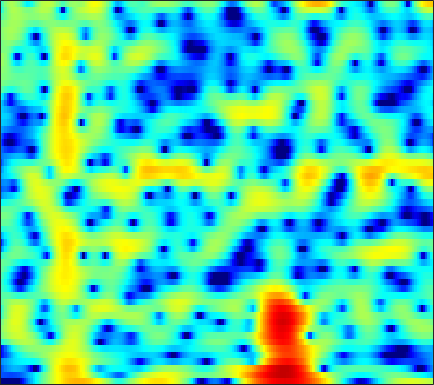

The data file committed next to this chart (first rows):
-20.582, -20.972, -21.837, -23.211, -24.537, -26.118, -25.307, -22.934, -19.45, -16.476, -14.02, -12.422, -10.52, -8.8186, -7.6558, -6.2153, -4.8762, -3.9329, -2.7278, -1.5757, -0.46643, 0.33566, 1.3593, 2.3215
-11.53, -11.67, -11.81, -11.92, -11.98, -12.01, -11.92, -11.76, -11.4, -10.88, -10.21, -9.628, -8.763, -7.817, -7.064, -6.011, -4.912, -4.067, -2.924, -1.777, -0.6436, 0.1839, 1.246, 2.246
-11.55, -10.55, -9.527, -8.771, -8.353, -7.958, -7.73, -7.673, -7.76, -8.046, -8.598, -9.241, -10.52, -12.52, -14.81, -19.85, -21.86, -16.25, -10.66, -6.801, -3.883, -2.083, -0.06086, 1.624
-9.291, -8.887, -8.306, -7.706, -7.261, -6.703, -6.209, -5.898, -5.561, -5.3, -5.113, -5.014, -4.921, -4.839, -4.754, -4.557, -4.194, -3.774, -3.012, -2.05, -0.9696, -0.1359, 0.9523, 1.972
-14.41, -13.48, -11.9, -10.26, -9.093, -7.683, -6.463, -5.67, -4.754, -3.967, -3.288, -2.841, -2.32, -1.865, -1.554, -1.165, -0.7823, -0.4881, -0.0743, 0.3683, 0.8386, 1.202, 1.691, 2.173
-14.52, -13, -10.63, -8.44, -7.014, -5.38, -4.022, -3.166, -2.21, -1.435, -0.8185, -0.4519, -0.08153, 0.1805, 0.3183, 0.4404, 0.5121, 0.5416, 0.5676, 0.5965, 0.6509, 0.7241, 0.8831, 1.128
-3.475, -2.971, -2.227, -1.429, -0.8351, -0.09031, 0.5575, 0.9765, 1.438, 1.772, 1.965, 2.013, 1.956, 1.763, 1.529, 1.092, 0.5117, -0.02652, -0.8848, -1.891, -2.98, -3.745, -4.428, -4.383
-0.3532, 0.2178, 0.9104, 1.523, 1.928, 2.377, 2.702, 2.862, 2.958, 2.904, 2.691, 2.428, 1.944, 1.304, 0.7141, -0.2263, -1.348, -2.315, -3.799, -5.587, -7.875, -10.15, -14.25, -16.27
0.1177, 0.8064, 1.618, 2.285, 2.681, 3.073, 3.295, 3.35, 3.241, 2.916, 2.368, 1.805, 0.837, -0.4017, -1.5, -3.151, -4.906, -6.155, -7.475, -8.152, -8.207, -7.949, -7.318, -6.364
-0.663, 0.2801, 1.399, 2.317, 2.856, 3.381, 3.676, 3.745, 3.596, 3.186, 2.501, 1.782, 0.5085, -1.157, -2.696, -5.306, -8.949, -12.94, -21.04, -17.47, -11.97, -9.431, -6.923, -4.96
-3.138, -1.619, 0.06097, 1.391, 2.172, 2.942, 3.416, 3.583, 3.571, 3.309, 2.781, 2.208, 1.227, 0.02398, -1.022, -2.576, -4.122, -5.128, -6.062, -6.476, -6.324, -5.869, -4.901, -3.764
-3.571, -1.93, -0.1809, 1.136, 1.907, 2.681, 3.177, 3.38, 3.458, 3.314, 2.937, 2.514, 1.766, 0.7598, -0.1585, -1.565, -3.248, -4.781, -7.296, -10.18, -11.87, -10.81, -7.814, -5.091
-1.791, -1.006, -0.1031, 0.6057, 1.012, 1.389, 1.619, 1.703, 1.714, 1.587, 1.375, 1.156, 0.7551, 0.2059, -0.3014, -1.18, -2.368, -3.452, -5.076, -6.702, -7.537, -6.933, -4.959, -2.871
-1.77, -1.622, -1.573, -1.652, -1.808, -2.14, -2.533, -2.819, -3.12, -3.253, -3.169, -3.009, -2.714, -2.371, -2.141, -1.924, -1.741, -1.593, -1.395, -1.174, -0.7894, -0.35, 0.3446, 1.069
-2.418, -2.776, -3.494, -4.503, -5.47, -7.075, -9.098, -10.82, -13.02, -13.73, -12.34, -10.73, -8.636, -6.794, -5.618, -4.236, -2.986, -2.156, -1.184, -0.2853, 0.5749, 1.179, 1.914, 2.604
-2.61, -3.278, -4.416, -5.92, -7.303, -9.546, -12.38, -14.96, -18.78, -20.39, -17.98, -15.72, -12.9, -10.43, -8.75, -6.661, -4.798, -3.575, -2.108, -0.7794, 0.3943, 1.161, 2.074, 2.897
-1.934, -2.632, -3.728, -5.059, -6.239, -8.051, -10.1, -11.78, -14.16, -16.53, -18.65, -19.05, -16.94, -13.61, -11.22, -8.388, -6.074, -4.601, -2.854, -1.339, -0.06097, 0.7915, 1.834, 2.738
-0.976, -1.487, -2.273, -3.205, -4.054, -5.356, -6.901, -8.25, -10.41, -13.02, -15.55, -16.42, -14.72, -11.74, -9.681, -7.312, -5.481, -4.317, -2.916, -1.7, -0.643, 0.1346, 1.166, 2.115
-0.8959, -1.004, -1.228, -1.533, -1.812, -2.303, -2.919, -3.433, -4.134, -4.767, -5.211, -5.404, -5.35, -5.034, -4.684, -4.245, -3.894, -3.632, -3.393, -3.224, -2.831, -2.296, -1.286, 0.01883
-3.279, -2.667, -1.935, -1.358, -1.007, -0.7223, -0.6057, -0.6239, -0.7363, -0.9339, -1.243, -1.443, -1.728, -2.052, -2.32, -2.826, -3.436, -4.094, -5.543, -7.883, -11.63, -14.5, -10.3, -4.907
-9.489, -7.46, -5.184, -3.448, -2.493, -1.563, -0.9748, -0.7402, -0.6802, -0.862, -1.225, -1.586, -2.217, -2.913, -3.451, -4.057, -4.599, -5.073, -5.61, -6.235, -6.835, -6.539, -5.021, -2.575
-13.22, -10.15, -7.191, -5.03, -3.875, -2.802, -2.172, -1.968, -2.028, -2.444, -3.179, -4.039, -5.495, -7.311, -8.835, -10.4, -10.55, -9.482, -7.404, -5.516, -3.809, -2.523, -0.9581, 0.6018
-7.955, -6.771, -5.292, -4.165, -3.521, -2.933, -2.712, -2.757, -3.106, -3.763, -4.802, -5.836, -7.571, -10.02, -12.51, -16.43, -15.99, -12.65, -8.445, -5.455, -2.973, -1.463, 0.2285, 1.736
-3.508, -3.226, -2.883, -2.629, -2.546, -2.616, -2.918, -3.3, -4.001, -4.915, -5.918, -6.63, -7.574, -8.194, -8.381, -8.099, -7.348, -6.322, -4.712, -3.031, -1.356, -0.2469, 1.104, 2.255
-1.079, -1.077, -1.163, -1.327, -1.553, -2.05, -2.754, -3.484, -4.724, -6.366, -8.391, -10.15, -12.08, -11.99, -10.62, -8.266, -6.11, -4.54, -2.794, -1.217, 0.1456, 0.9959, 2.03, 2.797
-0.2927, -0.3211, -0.4236, -0.6357, -0.879, -1.34, -2.026, -2.721, -3.981, -5.702, -8.205, -10.57, -14.2, -13.77, -10.73, -7.08, -4.303, -2.628, -0.9085, 0.4942, 1.541, 2.175, 2.807, 3.182
-1.609, -1.496, -1.348, -1.294, -1.302, -1.382, -1.592, -1.807, -2.196, -2.66, -3.096, -3.333, -3.419, -3.036, -2.466, -1.49, -0.3492, 0.4203, 1.352, 2.112, 2.631, 2.912, 3.004, 2.921
-4.995, -4.506, -3.982, -3.53, -3.251, -2.944, -2.607, -2.35, -1.947, -1.521, -1.028, -0.702, -0.1429, 0.4381, 0.8991, 1.527, 2.128, 2.495, 2.936, 3.177, 3.276, 3.174, 2.859, 2.263
-9.266, -8.332, -7.59, -7.126, -6.886, -6.571, -5.921, -5.238, -4.041, -2.697, -1.38, -0.5041, 0.6145, 1.536, 2.127, 2.791, 3.264, 3.53, 3.754, 3.758, 3.615, 3.317, 2.816, 1.969
-11.22, -10.59, -10.35, -11.11, -12.37, -14.92, -16.16, -13.27, -8.756, -5.217, -2.623, -1.026, 0.6176, 1.85, 2.563, 3.256, 3.66, 3.863, 3.876, 3.763, 3.435, 3.143, 2.595, 1.952
-9.696, -9.311, -9.174, -9.622, -10.29, -11.46, -11.32, -9.809, -6.799, -3.978, -1.657, -0.1791, 1.253, 2.345, 2.924, 3.395, 3.608, 3.534, 3.218, 2.694, 2.024, 1.549, 0.9355, 0.6663
-7.702, -7.029, -6.335, -5.66, -5.213, -4.587, -3.764, -2.998, -1.861, -0.6539, 0.4886, 1.273, 2.108, 2.741, 3.033, 3.181, 3.032, 2.635, 1.808, 0.3471, -1.718, -3.859, -6.273, -5.988
-8.994, -7.741, -6.281, -5.061, -4.281, -3.327, -2.506, -1.915, -1.156, -0.4643, 0.1435, 0.4709, 0.9123, 1.214, 1.367, 1.456, 1.293, 1.061, 0.3755, -0.7541, -2.647, -4.348, -6.716, -5.813
-11.56, -9.819, -8.045, -6.774, -6.001, -5.123, -4.495, -4.096, -3.697, -3.446, -3.288, -3.312, -3.244, -3.223, -3.067, -2.707, -2.248, -1.797, -1.353, -0.9271, -0.6113, -0.3628, 0.09662, 0.7881
-10.18, -9.783, -9.37, -8.893, -8.566, -8.175, -7.776, -7.553, -7.46, -7.619, -8.16, -8.684, -10.03, -11.44, -12.02, -10.98, -8.357, -6.443, -4.164, -2.337, -0.7599, 0.1755, 1.386, 2.4
-10.4, -11.21, -12.21, -12.96, -13.18, -13, -12.3, -11.77, -11.19, -10.99, -11.35, -12.12, -13.93, -17.15, -19.74, -17.18, -11.85, -8.904, -5.627, -3.219, -1.21, 0.03659, 1.49, 2.719
-11.77, -13.85, -17.5, -23.5, -28.41, -22.48, -17.75, -15.58, -13.58, -12.37, -11.61, -11.41, -11.05, -10.72, -10.26, -9.211, -7.579, -6.316, -4.412, -2.642, -1.008, 0.1439, 1.486, 2.706
-10.65, -12.14, -14.21, -16.22, -17, -16.59, -15.24, -14.04, -12.77, -11.74, -10.9, -10.23, -9.521, -8.695, -8.042, -7.047, -5.933, -4.979, -3.703, -2.3, -0.9673, 0.0843, 1.356, 2.552
-8.372, -8.87, -9.611, -10.31, -10.73, -11.05, -11.26, -11.29, -11.25, -11.06, -10.78, -10.28, -9.681, -8.852, -8.199, -7.284, -6.449, -5.673, -4.684, -3.439, -2.021, -0.8954, 0.6711, 2.114
-6.949, -6.952, -7.269, -7.737, -8.203, -8.988, -9.974, -10.95, -12.34, -13.59, -14.2, -13.79, -12.57, -11.04, -10.09, -9.24, -8.984, -8.913, -9.038, -8.225, -6.019, -4.012, -1.205, 1.142
-6.485, -6.425, -6.652, -7.123, -7.681, -8.713, -10.04, -11.53, -14.32, -19.21, -29.18, -22.75, -15.97, -12.64, -11.11, -10.29, -10.56, -12.01, -15.83, -21.54, -12.06, -7.256, -2.728, 0.3932
-6.639, -7.013, -7.637, -8.437, -9.01, -9.605, -10.15, -10.42, -10.95, -11.44, -11.39, -11.1, -10.06, -9.05, -8.366, -7.756, -7.439, -7.277, -7.118, -6.272, -4.713, -3.337, -1.141, 0.921
-6.665, -7.892, -10.12, -12.91, -14.56, -14.32, -12.29, -10.78, -9.212, -8.037, -7.129, -6.647, -5.959, -5.436, -5.181, -4.897, -4.754, -4.557, -4.319, -3.814, -2.903, -2.04, -0.6176, 0.9836
-4.53, -5.935, -8.539, -12.14, -14.75, -13.92, -10.4, -8.352, -6.273, -4.798, -3.86, -3.312, -2.921, -2.746, -2.797, -3.106, -3.686, -4.355, -5.256, -6.139, -6.08, -4.953, -2.853, -0.475
-1.354, -1.949, -2.817, -3.557, -3.89, -3.947, -3.556, -3.103, -2.428, -1.852, -1.411, -1.179, -1.129, -1.317, -1.621, -2.369, -3.558, -4.926, -7.784, -13.01, -22.15, -13.15, -6.329, -2.283
-0.08596, -0.3184, -0.6418, -0.9202, -1.083, -1.211, -1.234, -1.174, -1.069, -0.9716, -0.8785, -0.8992, -0.9641, -1.193, -1.475, -1.991, -2.717, -3.28, -4.15, -4.803, -4.767, -4.086, -2.707, -1.081
0.2153, 0.09164, -0.1181, -0.3795, -0.5834, -0.8229, -1.023, -1.133, -1.226, -1.245, -1.261, -1.279, -1.311, -1.397, -1.521, -1.722, -1.955, -2.14, -2.238, -2.187, -1.912, -1.53, -0.7942, 0.05547
0.5488, 0.4113, 0.0749, -0.4088, -0.83, -1.42, -1.933, -2.23, -2.4, -2.337, -2.154, -1.947, -1.776, -1.678, -1.67, -1.776, -1.926, -2.094, -2.208, -2.12, -1.783, -1.381, -0.5676, 0.3883
1.09, 0.8939, 0.2976, -0.6814, -1.681, -3.37, -5.229, -6.328, -6.538, -5.5, -4.098, -3.181, -2.404, -2.003, -1.931, -2.19, -2.76, -3.395, -4.442, -5.192, -5.066, -4.22, -2.334, -0.3068
0.8806, 0.7903, 0.2191, -0.9292, -2.3, -5.064, -9.76, -15.81, -16.05, -9.256, -5.803, -4.279, -3.102, -2.652, -2.684, -3.157, -4.269, -5.491, -8.312, -14.29, -25.17, -12.52, -5.611, -1.58
-0.3635, -0.09077, -0.1065, -0.5762, -1.191, -2.258, -3.428, -4.13, -4.524, -4.39, -4.037, -3.858, -3.758, -3.97, -4.306, -4.852, -5.463, -5.983, -6.478, -6.614, -5.954, -4.861, -2.833, -0.6709
-0.6738, -0.1419, 0.2447, 0.31, 0.1986, -0.1268, -0.5592, -0.9217, -1.466, -2.05, -2.74, -3.393, -4.531, -5.947, -7.136, -8.647, -9.199, -8.819, -7.498, -5.782, -4.043, -2.781, -1.199, 0.2682
-0.04534, 0.4485, 0.8952, 1.146, 1.205, 1.119, 0.8662, 0.5608, 0.002522, -0.7534, -1.771, -2.75, -4.525, -7.072, -9.83, -16.14, -27.19, -16.01, -9.726, -6.114, -3.635, -2.141, -0.5646, 0.6986
0.1393, 0.5349, 0.9693, 1.277, 1.408, 1.457, 1.335, 1.134, 0.7326, 0.1351, -0.6573, -1.397, -2.519, -3.819, -4.824, -5.933, -6.258, -5.85, -4.71, -3.333, -2.014, -1.129, -0.1407, 0.6442
-0.5443, -0.1081, 0.4334, 0.859, 1.097, 1.291, 1.338, 1.285, 1.079, 0.7611, 0.3359, -0.03013, -0.548, -1.024, -1.322, -1.587, -1.658, -1.522, -1.203, -0.8052, -0.3891, -0.1467, 0.1278, 0.2614
-2.025, -1.244, -0.3059, 0.4489, 0.881, 1.256, 1.445, 1.47, 1.361, 1.159, 0.9032, 0.7175, 0.4656, 0.2878, 0.2215, 0.2407, 0.3337, 0.4366, 0.6186, 0.7826, 0.8492, 0.8017, 0.5669, 0.08687
-4.22, -2.435, -0.693, 0.511, 1.107, 1.576, 1.715, 1.631, 1.36, 0.9115, 0.426, 0.09293, -0.165, -0.1927, -0.03665, 0.3514, 0.8653, 1.194, 1.585, 1.868, 1.966, 1.929, 1.577, 0.8719
-3.172, -1.517, 0.02968, 0.993, 1.384, 1.549, 1.308, 0.9005, 0.05162, -1.153, -2.721, -4.047, -5.379, -5.254, -4.215, -2.439, -0.7929, 0.2324, 1.213, 1.851, 2.233, 2.349, 2.329, 2.071
